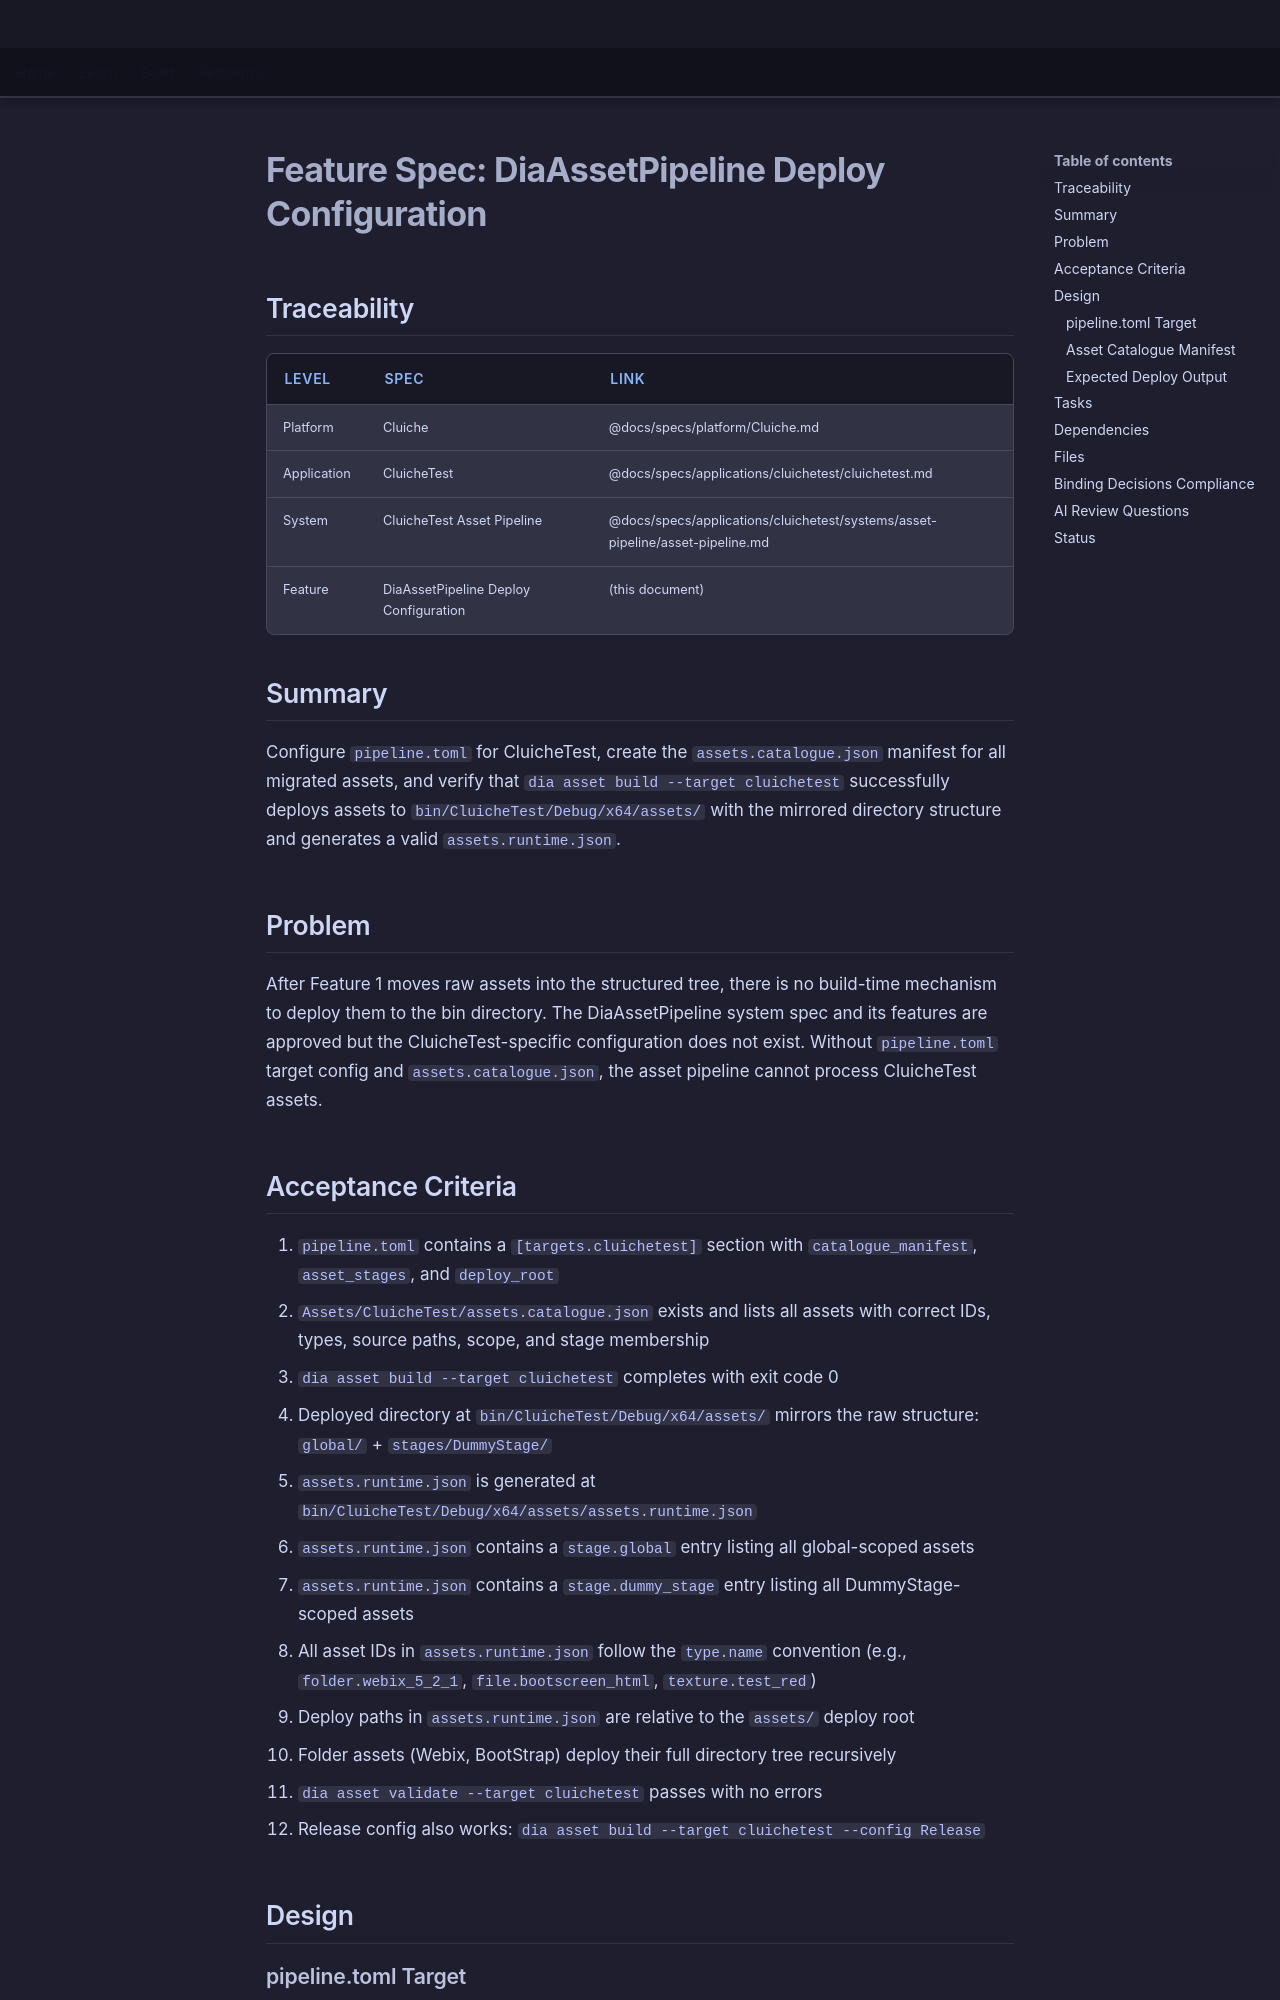

repository: LenihanConor/Cluiche · page: specs/applications/cluichetest/systems/asset-pipeline/pipeline-deploy-configuration/index.html · generator: mkdocs

# Feature Spec: DiaAssetPipeline Deploy Configuration

## Traceability

| Level | Spec | Link |
|-------|------|------|
| Platform | Cluiche | @docs/specs/platform/Cluiche.md |
| Application | CluicheTest | @docs/specs/applications/cluichetest/cluichetest.md |
| System | CluicheTest Asset Pipeline | @docs/specs/applications/cluichetest/systems/asset-pipeline/asset-pipeline.md |
| Feature | DiaAssetPipeline Deploy Configuration | (this document) |

## Summary

Configure `pipeline.toml` for CluicheTest, create the `assets.catalogue.json` manifest for all migrated assets, and verify that `dia asset build --target cluichetest` successfully deploys assets to `bin/CluicheTest/Debug/x64/assets/` with the mirrored directory structure and generates a valid `assets.runtime.json`.

## Problem

After Feature 1 moves raw assets into the structured tree, there is no build-time mechanism to deploy them to the bin directory. The DiaAssetPipeline system spec and its features are approved but the CluicheTest-specific configuration does not exist. Without `pipeline.toml` target config and `assets.catalogue.json`, the asset pipeline cannot process CluicheTest assets.

## Acceptance Criteria

1. `pipeline.toml` contains a `[targets.cluichetest]` section with `catalogue_manifest`, `asset_stages`, and `deploy_root`
2. `Assets/CluicheTest/assets.catalogue.json` exists and lists all assets with correct IDs, types, source paths, scope, and stage membership
3. `dia asset build --target cluichetest` completes with exit code 0
4. Deployed directory at `bin/CluicheTest/Debug/x64/assets/` mirrors the raw structure: `global/` + `stages/DummyStage/`
5. `assets.runtime.json` is generated at `bin/CluicheTest/Debug/x64/assets/assets.runtime.json`
6. `assets.runtime.json` contains a `stage.global` entry listing all global-scoped assets
7. `assets.runtime.json` contains a `stage.dummy_stage` entry listing all DummyStage-scoped assets
8. All asset IDs in `assets.runtime.json` follow the `type.name` convention (e.g., `folder.webix_5_2_1`, `file.bootscreen_html`, `texture.test_red`)
9. Deploy paths in `assets.runtime.json` are relative to the `assets/` deploy root
10. Folder assets (Webix, BootStrap) deploy their full directory tree recursively
11. `dia asset validate --target cluichetest` passes with no errors
12. Release config also works: `dia asset build --target cluichetest --config Release`

## Design

### pipeline.toml Target

```toml
[targets.cluichetest]
catalogue_manifest = "Assets/CluicheTest/assets.catalogue.json"
asset_stages = ["stage.global", "stage.dummy_stage"]
deploy_root = "bin/CluicheTest/{config}/{platform}/assets"
```
